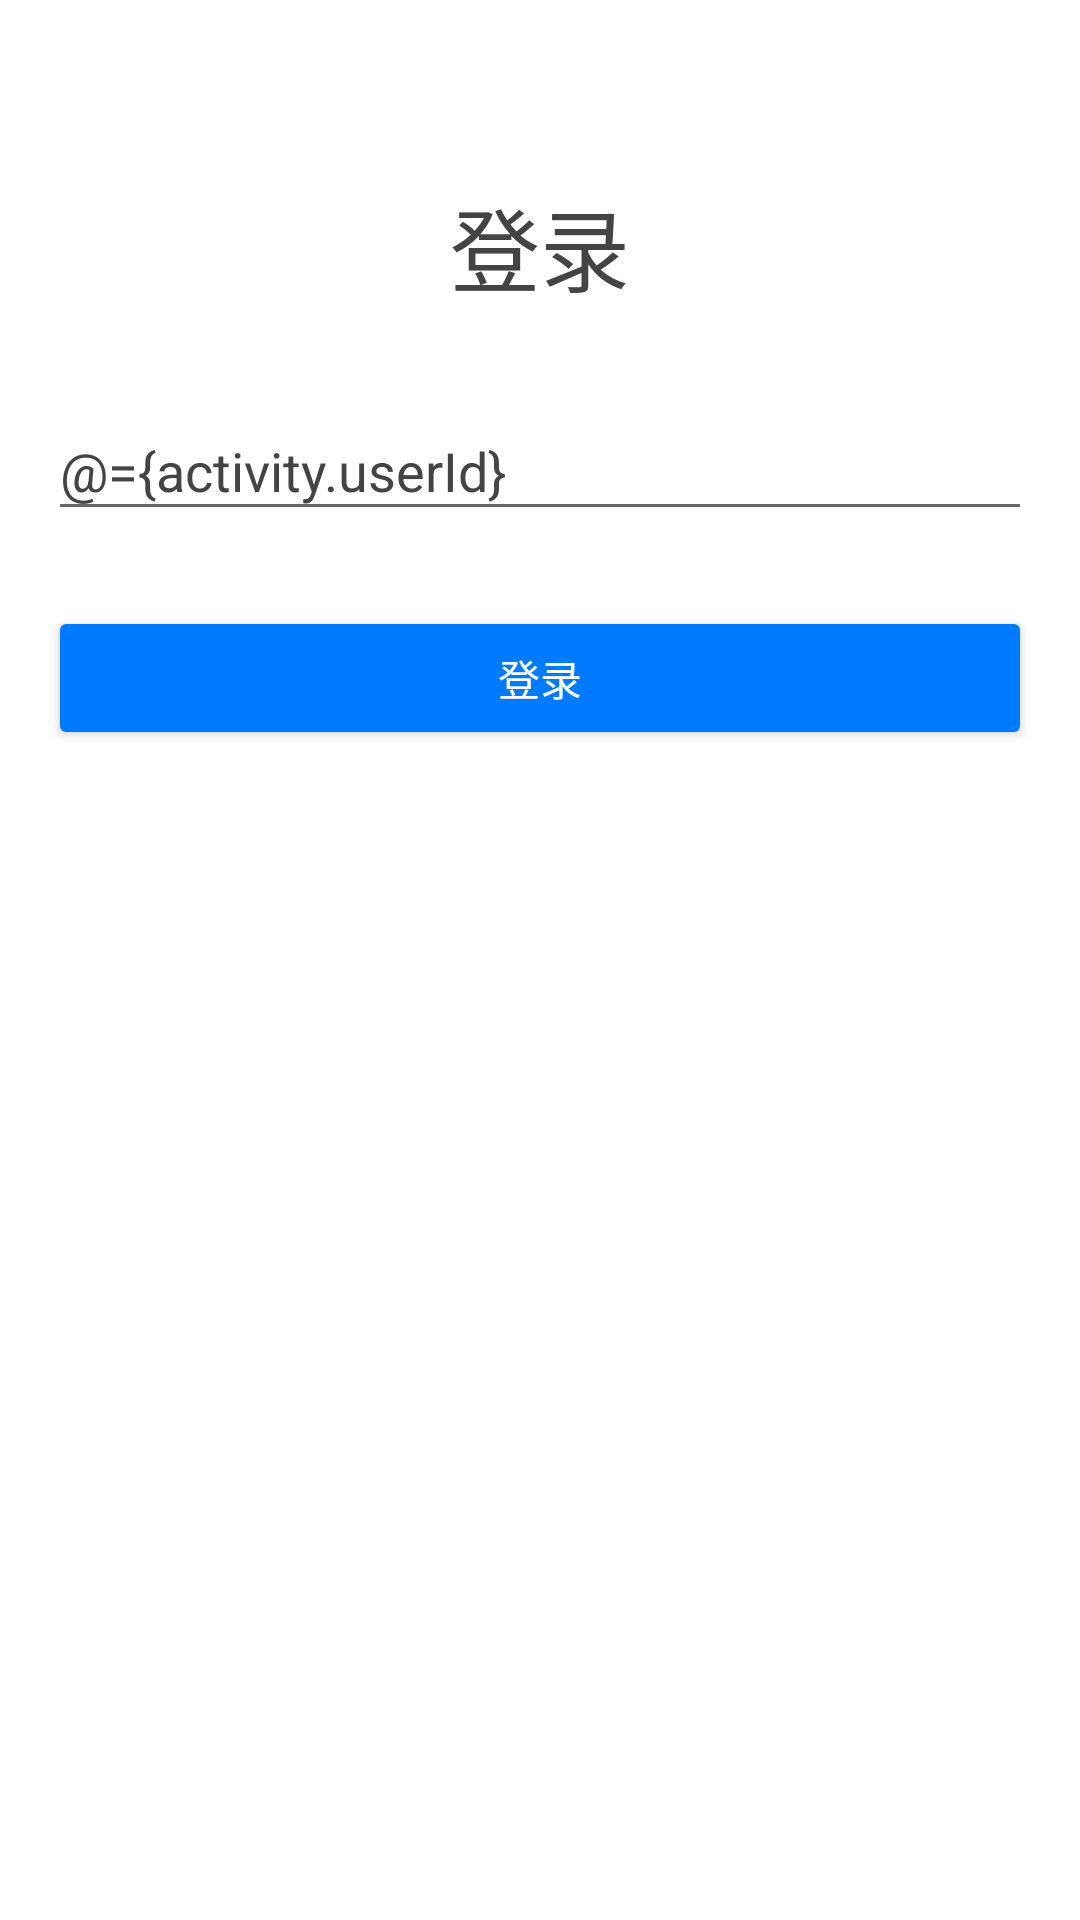

Here is an Android app screen rendered from its layout file. Give the layout XML and the strings, colors and styles it references.
<!-- AndroidManifest.xml: activity theme AppTheme.NoActionBar.LightStatusBar -->
<!-- res/layout/activity_login.xml -->
<?xml version="1.0" encoding="utf-8"?>
<layout xmlns:android="http://schemas.android.com/apk/res/android"
    xmlns:tools="http://schemas.android.com/tools">

    <data>

        <variable
            name="activity"
            type="cloud.bjx.mm.android.ui.LoginActivity" />
    </data>

    <LinearLayout
        android:layout_width="match_parent"
        android:layout_height="match_parent"
        android:background="@color/windowBackground"
        android:orientation="vertical"
        android:paddingStart="16dp"
        android:paddingEnd="16dp"
        tools:context=".ui.LoginActivity">

        <TextView
            android:layout_width="wrap_content"
            android:layout_height="wrap_content"
            android:layout_gravity="center_horizontal"
            android:layout_marginTop="60dp"
            android:text="登录"
            android:textColor="@color/textColorPrimary"
            android:textSize="30sp"
            android:typeface="monospace"
            tools:ignore="HardcodedText" />

        <EditText
            android:layout_width="match_parent"
            android:layout_height="wrap_content"
            android:layout_marginTop="30dp"
            android:hint="请输入用户ID"
            android:imeOptions="actionDone"
            android:inputType="text"
            android:selectAllOnFocus="true"
            android:text="@={activity.userId}"
            tools:ignore="HardcodedText" />

        <Button
            android:layout_width="match_parent"
            android:layout_height="wrap_content"
            android:layout_marginTop="25dp"
            android:backgroundTint="@color/colorAccent"
            android:onClick="@{()-> activity.actionLogin()}"
            android:text="登录"
            android:textColor="@color/white"
            tools:ignore="HardcodedText" />
    </LinearLayout>
</layout>
<!-- resources referenced by this layout -->
<resources>
  <color name="colorAccent">#007aff</color>
  <color name="textColorPrimary">#444444</color>
  <color name="white">#FFFFFF</color>
  <color name="windowBackground">#ffffff</color>
  <style name="AppTheme.NoActionBar.LightStatusBar">
          <item name="android:windowLightStatusBar" tools:targetApi="m">true</item>
          <item name="android:statusBarColor">@color/white</item>
      </style>
</resources>
